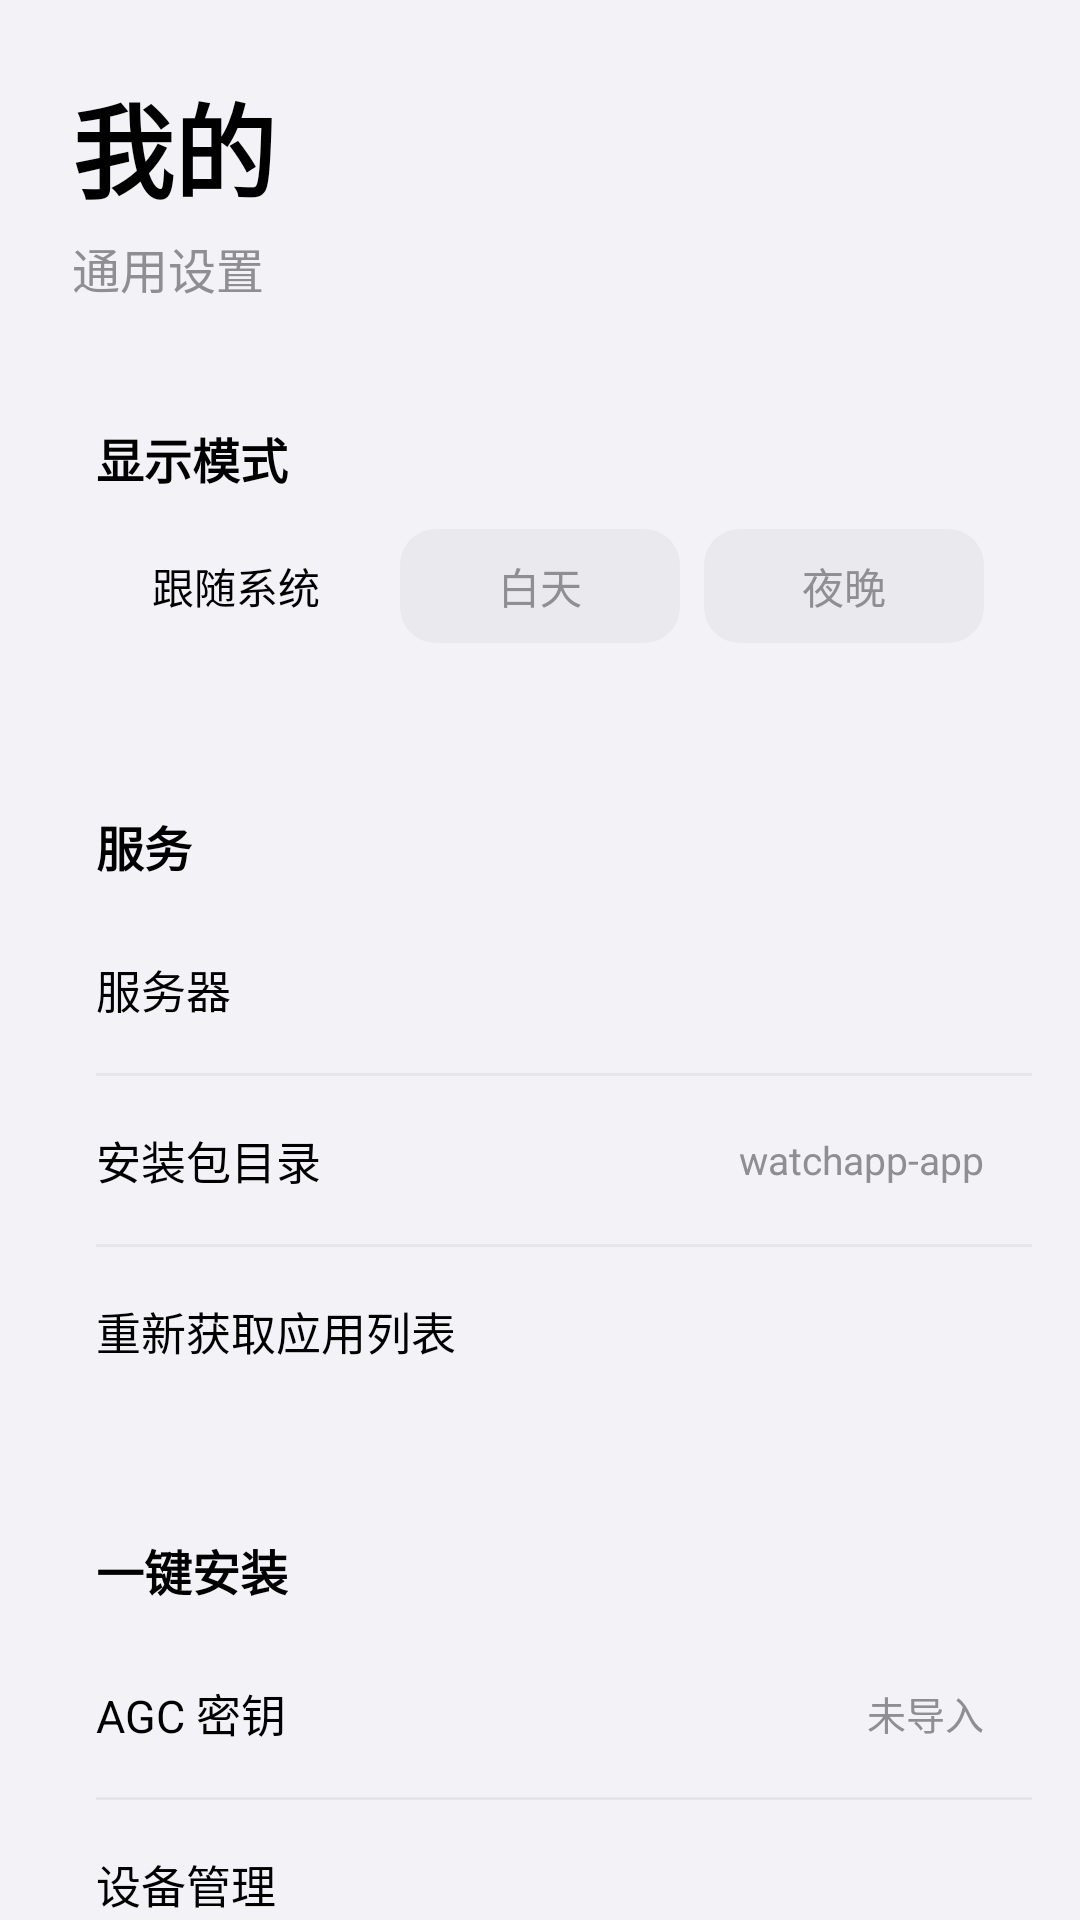

Layout XML and referenced resources for this Android screen:
<!-- AndroidManifest.xml: application theme AppTheme -->
<!-- res/layout/page_me.xml -->
<?xml version="1.0" encoding="utf-8"?>
<ScrollView xmlns:android="http://schemas.android.com/apk/res/android"
    android:layout_width="match_parent"
    android:layout_height="match_parent"
    android:background="@color/bg"
    android:fillViewport="true"
    android:scrollbars="none">

    <LinearLayout
        android:layout_width="match_parent"
        android:layout_height="wrap_content"
        android:orientation="vertical"
        android:paddingLeft="16dp"
        android:paddingTop="24dp"
        android:paddingRight="16dp"
        android:paddingBottom="104dp">

        <TextView
            android:layout_width="wrap_content"
            android:layout_height="wrap_content"
            android:layout_marginLeft="8dp"
            android:text="我的"
            android:textColor="@color/tx"
            android:textSize="34sp"
            android:textStyle="bold"/>

        <TextView
            android:layout_width="wrap_content"
            android:layout_height="wrap_content"
            android:layout_marginLeft="8dp"
            android:layout_marginTop="4dp"
            android:layout_marginBottom="16dp"
            android:text="通用设置"
            android:textColor="@color/tx2"
            android:textSize="16sp"/>

        <LinearLayout
            android:layout_width="match_parent"
            android:layout_height="wrap_content"
            android:layout_marginTop="8dp"
            android:layout_marginBottom="8dp"
            android:background="@drawable/card16"
            android:elevation="2dp"
            android:orientation="vertical"
            android:padding="16dp">

            <TextView
                android:layout_width="wrap_content"
                android:layout_height="wrap_content"
                android:layout_marginBottom="12dp"
                android:text="显示模式"
                android:textColor="@color/tx"
                android:textSize="16sp"
                android:textStyle="bold"/>

            <LinearLayout
                android:layout_width="match_parent"
                android:layout_height="38dp"
                android:orientation="horizontal">

                <TextView
                    android:id="@+id/modeSystem"
                    android:layout_width="0dp"
                    android:layout_height="38dp"
                    android:layout_weight="1"
                    android:background="@drawable/seg_on"
                    android:gravity="center"
                    android:text="跟随系统"
                    android:textColor="@color/tx"
                    android:textSize="14sp"/>

                <TextView
                    android:id="@+id/modeDay"
                    android:layout_width="0dp"
                    android:layout_height="38dp"
                    android:layout_marginLeft="8dp"
                    android:layout_weight="1"
                    android:background="@drawable/seg_bg"
                    android:gravity="center"
                    android:text="白天"
                    android:textColor="@color/tx2"
                    android:textSize="14sp"/>

                <TextView
                    android:id="@+id/modeNight"
                    android:layout_width="0dp"
                    android:layout_height="38dp"
                    android:layout_marginLeft="8dp"
                    android:layout_weight="1"
                    android:background="@drawable/seg_bg"
                    android:gravity="center"
                    android:text="夜晚"
                    android:textColor="@color/tx2"
                    android:textSize="14sp"/>

            </LinearLayout>

        </LinearLayout>

        <LinearLayout
            android:layout_width="match_parent"
            android:layout_height="wrap_content"
            android:layout_marginTop="16dp"
            android:layout_marginBottom="8dp"
            android:background="@drawable/card16"
            android:elevation="2dp"
            android:orientation="vertical">

            <TextView
                android:layout_width="wrap_content"
                android:layout_height="wrap_content"
                android:layout_marginLeft="16dp"
                android:layout_marginTop="16dp"
                android:layout_marginBottom="8dp"
                android:text="服务"
                android:textColor="@color/tx"
                android:textSize="16sp"
                android:textStyle="bold"/>

            <LinearLayout
                android:layout_width="match_parent"
                android:layout_height="56dp"
                android:gravity="center_vertical"
                android:orientation="horizontal"
                android:paddingLeft="16dp"
                android:paddingRight="16dp">

                <TextView
                    android:layout_width="0dp"
                    android:layout_height="wrap_content"
                    android:layout_weight="1"
                    android:text="服务器"
                    android:textColor="@color/tx"
                    android:textSize="15sp"/>

                <TextView
                    android:id="@+id/meServer"
                    android:layout_width="wrap_content"
                    android:layout_height="wrap_content"
                    android:textColor="@color/tx2"
                    android:textSize="13sp"/>

            </LinearLayout>

            <View
                android:layout_width="match_parent"
                android:layout_height="1dp"
                android:layout_marginLeft="16dp"
                android:background="@color/line"/>

            <LinearLayout
                android:layout_width="match_parent"
                android:layout_height="56dp"
                android:gravity="center_vertical"
                android:orientation="horizontal"
                android:paddingLeft="16dp"
                android:paddingRight="16dp">

                <TextView
                    android:layout_width="0dp"
                    android:layout_height="wrap_content"
                    android:layout_weight="1"
                    android:text="安装包目录"
                    android:textColor="@color/tx"
                    android:textSize="15sp"/>

                <TextView
                    android:layout_width="wrap_content"
                    android:layout_height="wrap_content"
                    android:text="watchapp-app"
                    android:textColor="@color/tx2"
                    android:textSize="13sp"/>

            </LinearLayout>

            <View
                android:layout_width="match_parent"
                android:layout_height="1dp"
                android:layout_marginLeft="16dp"
                android:background="@color/line"/>

            <LinearLayout
                android:id="@+id/meRefresh"
                android:layout_width="match_parent"
                android:layout_height="56dp"
                android:gravity="center_vertical"
                android:orientation="horizontal"
                android:paddingLeft="16dp"
                android:paddingRight="16dp">

                <TextView
                    android:layout_width="0dp"
                    android:layout_height="wrap_content"
                    android:layout_weight="1"
                    android:text="重新获取应用列表"
                    android:textColor="@color/tx"
                    android:textSize="15sp"/>

                <TextView
                    android:id="@+id/meCount"
                    android:layout_width="wrap_content"
                    android:layout_height="wrap_content"
                    android:textColor="@color/tx2"
                    android:textSize="13sp"/>

            </LinearLayout>

        </LinearLayout>

        <LinearLayout
            android:layout_width="match_parent"
            android:layout_height="wrap_content"
            android:layout_marginTop="16dp"
            android:layout_marginBottom="8dp"
            android:background="@drawable/card16"
            android:elevation="2dp"
            android:orientation="vertical">

            <TextView
                android:layout_width="wrap_content"
                android:layout_height="wrap_content"
                android:layout_marginLeft="16dp"
                android:layout_marginTop="16dp"
                android:layout_marginBottom="8dp"
                android:text="一键安装"
                android:textColor="@color/tx"
                android:textSize="16sp"
                android:textStyle="bold"/>

            <LinearLayout
                android:id="@+id/meAgcImport"
                android:layout_width="match_parent"
                android:layout_height="56dp"
                android:gravity="center_vertical"
                android:orientation="horizontal"
                android:paddingLeft="16dp"
                android:paddingRight="16dp">

                <TextView
                    android:layout_width="0dp"
                    android:layout_height="wrap_content"
                    android:layout_weight="1"
                    android:text="AGC 密钥"
                    android:textColor="@color/tx"
                    android:textSize="15sp"/>

                <TextView
                    android:id="@+id/meAgcState"
                    android:layout_width="wrap_content"
                    android:layout_height="wrap_content"
                    android:text="未导入"
                    android:textColor="@color/tx2"
                    android:textSize="13sp"/>

            </LinearLayout>

            <View
                android:layout_width="match_parent"
                android:layout_height="1dp"
                android:layout_marginLeft="16dp"
                android:background="@color/line"/>

            <LinearLayout
                android:id="@+id/meDevices"
                android:layout_width="match_parent"
                android:layout_height="56dp"
                android:gravity="center_vertical"
                android:orientation="horizontal"
                android:paddingLeft="16dp"
                android:paddingRight="16dp">

                <TextView
                    android:layout_width="0dp"
                    android:layout_height="wrap_content"
                    android:layout_weight="1"
                    android:text="设备管理"
                    android:textColor="@color/tx"
                    android:textSize="15sp"/>

                <TextView
                    android:id="@+id/meDeviceCount"
                    android:layout_width="wrap_content"
                    android:layout_height="wrap_content"
                    android:textColor="@color/tx2"
                    android:textSize="13sp"/>

            </LinearLayout>

            <View
                android:layout_width="match_parent"
                android:layout_height="1dp"
                android:layout_marginLeft="16dp"
                android:background="@color/line"/>

        </LinearLayout>

    </LinearLayout>

</ScrollView>
<!-- resources referenced by this layout -->
<resources>
  <color name="bg">#F2F2F7</color>
  <color name="line">#E5E5EA</color>
  <color name="tx">#000000</color>
  <color name="tx2">#8E8E93</color>
  <!-- drawable seg_bg (drawable) -->
  <?xml version="1.0" encoding="utf-8"?>
  <shape xmlns:android="http://schemas.android.com/apk/res/android" android:shape="rectangle">
      <solid android:color="@color/seg"/>
      <corners android:radius="12dp"/>
  </shape>
  <style name="AppTheme" parent="android:Theme.Material.Light.NoActionBar">
          <item name="android:windowBackground">@color/bg</item>
          <item name="android:statusBarColor">@color/bg</item>
          <item name="android:navigationBarColor">@color/bg</item>
          <item name="android:colorAccent">@color/blue</item>
          <item name="android:windowLightStatusBar">true</item>
          <item name="android:windowLightNavigationBar">true</item>
      </style>
  <color name="seg">#E9E9EE</color>
  <color name="blue">#007AFF</color>
</resources>
